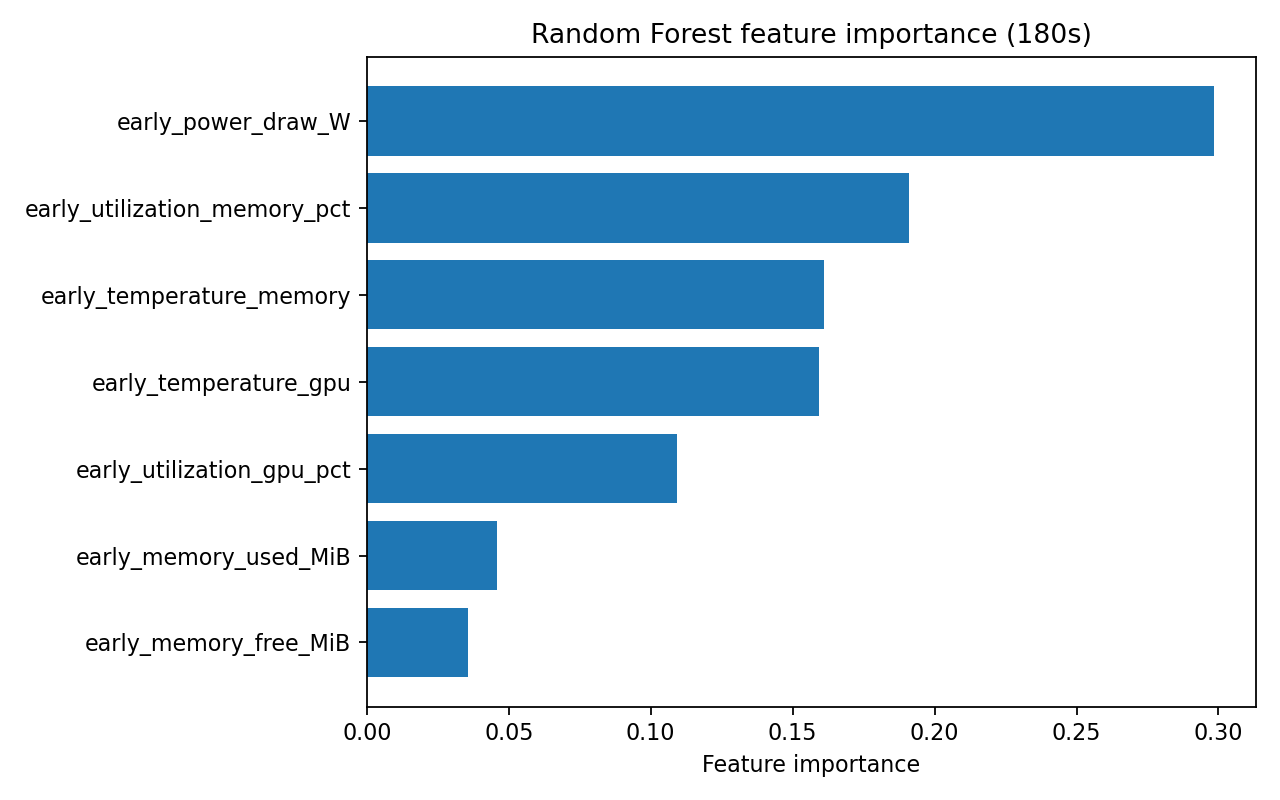

Data behind this chart, as committed beside it:
feature, importance
early_power_draw_W, 0.2983
early_utilization_memory_pct, 0.191
early_temperature_memory, 0.1609
early_temperature_gpu, 0.1592
early_utilization_gpu_pct, 0.1093
early_memory_used_MiB, 0.04571
early_memory_free_MiB, 0.03561
